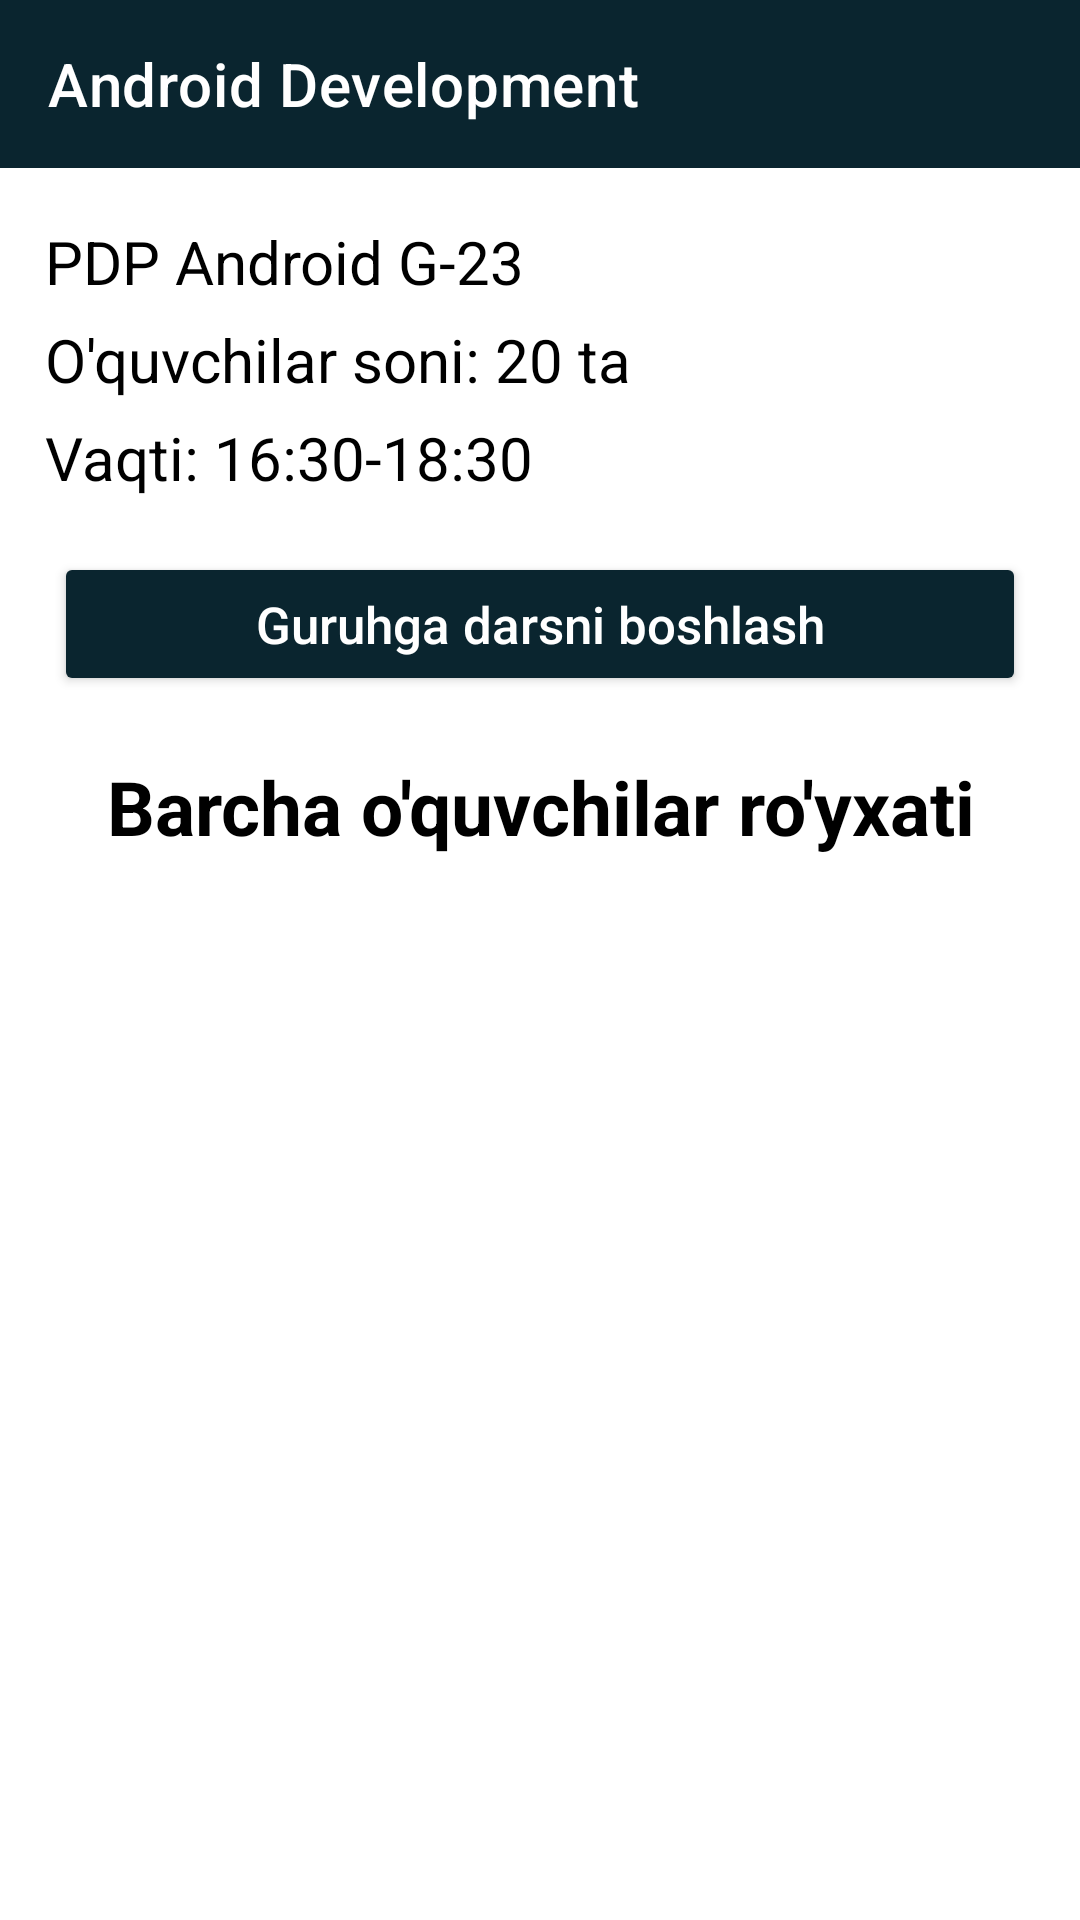

Layout XML and referenced resources for this Android screen:
<!-- AndroidManifest.xml: application theme Theme.Pdp_Kurs -->
<!-- res/layout/fragment_proc__res.xml -->
<?xml version="1.0" encoding="utf-8"?>
<androidx.constraintlayout.widget.ConstraintLayout xmlns:android="http://schemas.android.com/apk/res/android"
    xmlns:tools="http://schemas.android.com/tools"
    android:layout_width="match_parent"
    android:layout_height="match_parent"
    xmlns:app="http://schemas.android.com/apk/res-auto"
    tools:context=".guruh.Proc_ResFragment">

    <androidx.appcompat.widget.Toolbar
        android:id="@+id/tooolbarchik"
        android:layout_width="match_parent"
        android:layout_height="?actionBarSize"
        android:background="#0A252F"
        app:titleTextColor="@color/white"
        app:title="Android Development"
        app:navigationIcon="@drawable/ic_vector__2_"
        app:layout_constraintTop_toTopOf="parent"/>

    <LinearLayout
        android:id="@+id/liner"
        android:layout_width="0dp"
        android:layout_height="0dp"
        android:orientation="vertical"
        android:padding="15dp"
        app:layout_constraintHeight_percent="0.2"
        app:layout_constraintLeft_toLeftOf="parent"
        app:layout_constraintRight_toRightOf="parent"
        app:layout_constraintTop_toBottomOf="@+id/tooolbarchik">

        <TextView
            android:id="@+id/group_name"
            android:layout_width="match_parent"
            android:layout_height="match_parent"
            android:layout_weight="1"
            android:gravity="center_vertical"
            android:text="PDP Android G-23"
            android:textColor="@color/black"
            android:textSize="20sp" />

        <LinearLayout
            android:layout_width="match_parent"
            android:layout_height="match_parent"
            android:layout_weight="1">

            <TextView
                android:id="@+id/group_number"
                android:layout_width="match_parent"
                android:layout_height="match_parent"
                android:gravity="center_vertical"
                android:text="O'quvchilar soni: 20 ta"
                android:textColor="@color/black"
                android:textSize="20sp" />

        </LinearLayout>

        <LinearLayout
            android:layout_width="match_parent"
            android:layout_height="match_parent"
            android:layout_weight="1">

            <TextView
                android:id="@+id/group_time"
                android:layout_width="match_parent"
                android:layout_height="match_parent"
                android:gravity="center_vertical"
                android:text="Vaqti: 16:30-18:30"
                android:textColor="@color/black"
                android:textSize="20sp" />


        </LinearLayout>
    </LinearLayout>

    <Button
        android:id="@+id/boshla"
        android:layout_width="0dp"
        android:layout_height="0dp"
        android:backgroundTint="#0A252F"
        android:text="Guruhga darsni boshlash"
        android:textAllCaps="false"
        android:textColor="@color/white"
        android:textSize="17sp"
        app:layout_constraintHeight_percent="0.075"
        app:layout_constraintLeft_toLeftOf="parent"
        app:layout_constraintRight_toRightOf="parent"
        app:layout_constraintTop_toBottomOf="@id/liner"
        app:layout_constraintWidth_percent="0.9" />


    <TextView
        android:id="@+id/text_title"
        android:layout_width="wrap_content"
        android:layout_height="wrap_content"
        android:layout_marginTop="20dp"
        android:gravity="center"
        android:text="Barcha o'quvchilar ro'yxati"
        android:textColor="@color/black"
        android:textSize="25sp"
        android:textStyle="bold"
        app:layout_constraintLeft_toLeftOf="parent"
        app:layout_constraintRight_toRightOf="parent"
        app:layout_constraintTop_toBottomOf="@+id/boshla" />


    <androidx.recyclerview.widget.RecyclerView
        android:id="@+id/talabalar"
        android:layout_width="match_parent"
        android:layout_height="0dp"
        android:layout_marginTop="15dp"
        tools:listitem="@layout/st_list"
        app:layoutManager="androidx.recyclerview.widget.LinearLayoutManager"
        app:layout_constraintBottom_toBottomOf="parent"
        app:layout_constraintTop_toBottomOf="@id/text_title" />


    
    
    
    
    
    
    
    


    
    
    
    
    
    
    
    
    

    
    
    
    
    
    
    
    
    

    
    
    
    
    
    
    
    
    

    
    
    
    
    
    
    

    
    
    
    
    
    


</androidx.constraintlayout.widget.ConstraintLayout>
<!-- res/layout/st_list.xml (included above) -->
<?xml version="1.0" encoding="utf-8"?>
<LinearLayout xmlns:android="http://schemas.android.com/apk/res/android"
    android:layout_width="match_parent"
    android:orientation="vertical"
    android:layout_height="100dp">


    <LinearLayout
        android:layout_width="match_parent"
        android:layout_height="match_parent"
        android:layout_weight="1"
        android:orientation="horizontal"
        android:padding="10dp">

        <LinearLayout
            android:layout_width="match_parent"
            android:layout_height="match_parent"
            android:layout_weight="1"
            android:orientation="vertical"
            android:padding="0dp">

            <TextView
                android:gravity="center_vertical"
                android:id="@+id/ismss"
                android:layout_width="match_parent"
                android:layout_height="match_parent"
                android:layout_weight="1"
                android:text="@string/app_name"
                android:textColor="@color/black"
                android:textSize="18sp" />

            <LinearLayout
                android:layout_width="match_parent"
                android:layout_height="match_parent"
                android:layout_weight="1">

                <TextView
                    android:gravity="center_vertical"
                    android:id="@+id/otests"
                    android:layout_width="match_parent"
                    android:layout_height="match_parent"
                    android:layout_weight="1"
                    android:text="Shuhrat o'g'li"
                    android:textColor="@color/black"
                    android:textSize="18sp" />

            </LinearLayout>

        </LinearLayout>

        <LinearLayout
            android:layout_width="match_parent"
            android:layout_height="match_parent"
            android:layout_weight="1">

            <LinearLayout
                android:layout_width="match_parent"
                android:layout_height="match_parent"
                android:layout_weight="1"
                android:background="@drawable/item_style"
                android:padding="3dp">

                <LinearLayout
                    android:layout_width="match_parent"
                    android:layout_height="match_parent"
                    android:background="@drawable/item_style">

                </LinearLayout>

            </LinearLayout>

            <LinearLayout
                android:layout_width="match_parent"
                android:layout_height="match_parent"
                android:layout_weight="1"
                android:padding="3dp">

                <LinearLayout
                    android:id="@+id/edit"
                    android:layout_width="match_parent"
                    android:layout_height="match_parent"
                    android:background="@drawable/item_style"
                    android:backgroundTint="#FFB800"
                    android:padding="15dp">

                    <ImageView
                        android:layout_width="match_parent"
                        android:layout_height="match_parent"
                        android:src="@drawable/ic_vectorpencil" />

                </LinearLayout>


            </LinearLayout>

            <LinearLayout
                android:layout_width="match_parent"
                android:layout_height="match_parent"
                android:layout_weight="1"
                android:padding="3dp">

                <LinearLayout
                    android:id="@+id/delete"
                    android:layout_width="match_parent"
                    android:layout_height="match_parent"
                    android:background="@drawable/item_style"
                    android:backgroundTint="#D12424"
                    android:padding="15dp">

                    <ImageView
                        android:layout_width="match_parent"
                        android:layout_height="match_parent"
                        android:src="@drawable/ic_groupmusorr" />

                </LinearLayout>

            </LinearLayout>

        </LinearLayout>

    </LinearLayout>

    <LinearLayout
        android:layout_width="match_parent"
        android:layout_height="match_parent"
        android:layout_weight="3.1"
        android:gravity="end">

        <TextView
            android:id="@+id/sanana"
            android:layout_width="wrap_content"
            android:layout_height="wrap_content"
            android:layout_marginRight="15dp"
            android:text="12/12/2021"
            android:textColor="@color/black"
            android:textSize="13sp" />

    </LinearLayout>

    <LinearLayout
        android:layout_width="match_parent"
        android:layout_height="2dp"
        android:layout_marginTop="3dp"
        android:background="#DBDBDB" />



</LinearLayout>
<!-- resources referenced by this layout -->
<resources>
  <string name="app_name">Pdp_Kurs</string>
  <style name="Theme.Pdp_Kurs" parent="Theme.MaterialComponents.DayNight.NoActionBar">
          
          <item name="colorPrimary">@color/purple_500</item>
          <item name="colorPrimaryVariant">@color/purple_700</item>
          <item name="colorOnPrimary">@color/white</item>
          
          <item name="colorSecondary">@color/teal_200</item>
          <item name="colorSecondaryVariant">@color/teal_700</item>
          <item name="colorOnSecondary">@color/black</item>
          
          <item name="android:statusBarColor" tools:targetApi="l">?attr/colorPrimaryVariant</item>
          
      </style>
  <!-- not gathered from this repository: default colours our renderer supplied (Android Studio template values) -->
  <color name="purple_500">#FF6200EE</color>
  <color name="purple_700">#FF3700B3</color>
  <color name="teal_200">#FF03DAC5</color>
  <color name="teal_700">#FF018786</color>
  <color name="black">#FF000000</color>
  <color name="white">#FFFFFFFF</color>
</resources>
